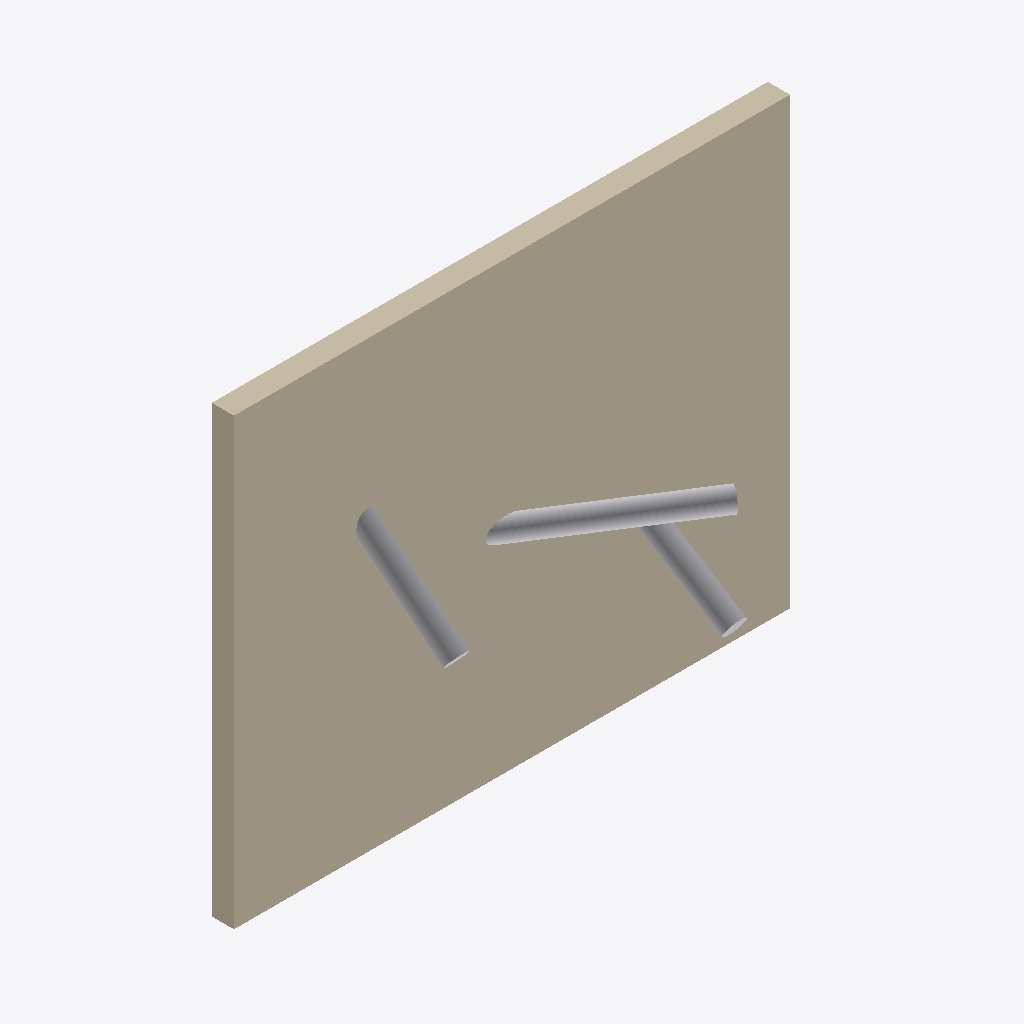
Isometric view of an IFC building model (IFC-SPF (STEP), schema IFC4, length unit unknown), seen from the south-west, elements coloured by IFC class: 3 other elements (light grey), 1 wall (beige).
Extent 50.0 m × 17.7 m × 40.0 m (x, y, z). Elements (4): 3 IfcPipeSegment, 1 IfcWallStandardCase.

HEADER;
FILE_DESCRIPTION(('ViewDefinition [CoordinationView]'),'2;1');
FILE_NAME('','2025-04-30T09:48:45',(''),(''),'IfcOpenShell 0.8.0','IfcOpenShell 0.8.0','');
FILE_SCHEMA(('IFC4'));
ENDSEC;
DATA;
#1=IFCPROJECT('0RANDOMGUID01',$,'WallWithPipesProject',$,$,$,$,$,$);
#2=IFCSITE('0RANDOMGUID02',$,'Site',$,$,$,$,$,$,$,$,$,$,$);
#3=IFCBUILDING('0RANDOMGUID03',$,'Building',$,$,$,$,$,$,$,$,$);
#4=IFCBUILDINGSTOREY('0RANDOMGUID04',$,'Floor 1',$,$,$,$,$,$,$);
#8=IFCWALLSTANDARDCASE('WALLGUID1234',$,'SimpleWall',$,$,#14,#32,$,$);
#49=IFCPIPESEGMENT('PIPEGUID0001',$,'Pipe1',$,$,#55,#64,$,$);
#33=IFCPIPESEGMENT('PIPEGUID0000',$,'Pipe0',$,$,#39,#48,$,$);
#65=IFCPIPESEGMENT('PIPEGUID0002',$,'Pipe2',$,$,#71,#80,$,$);
ENDSEC;
